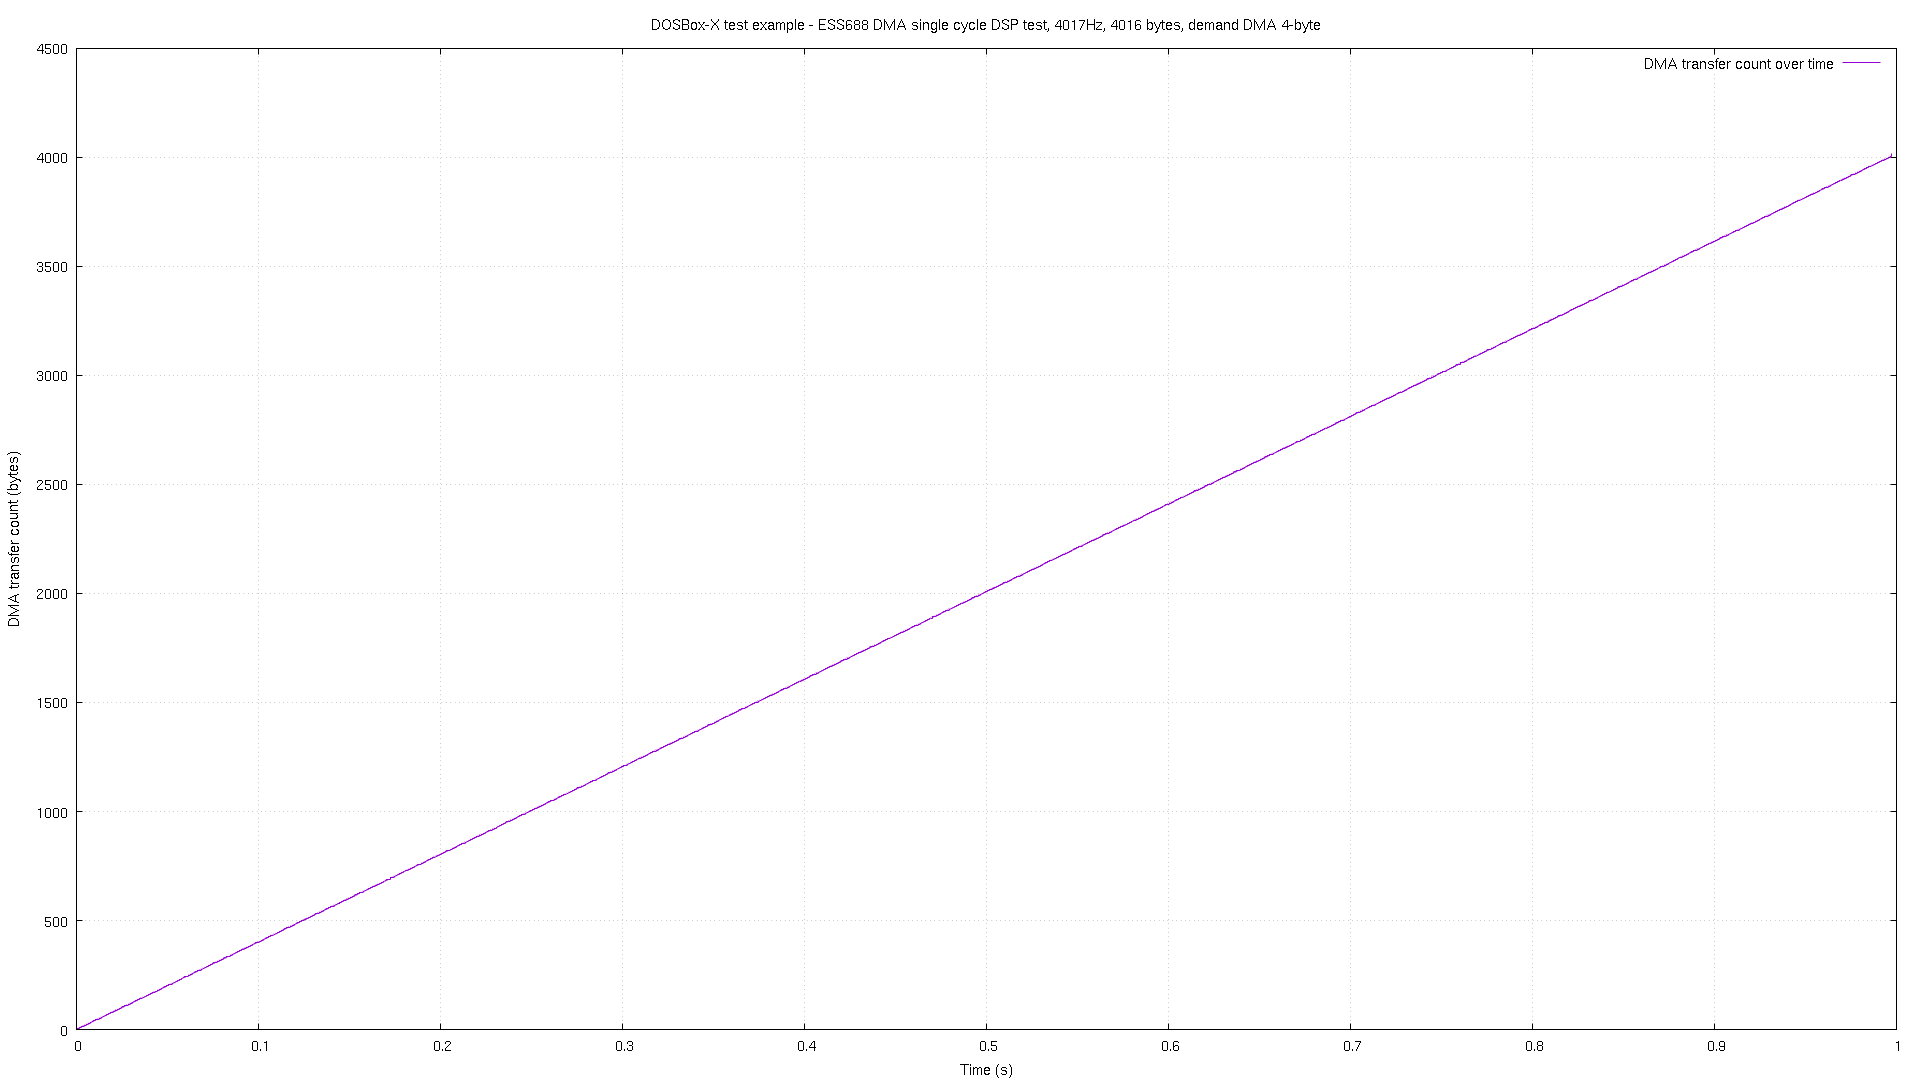

The file beside this chart, header and first rows:
# pos, time
0, 1.2e-05
0, 3.2e-05
4, 0.000531
4, 0.000552
8, 0.00153
8, 0.001551
12, 0.00253
12, 0.00255
16, 0.003529
16, 0.003549
20, 0.004527
20, 0.004548
24, 0.005526
24, 0.005547
28, 0.006525
28, 0.006546
32, 0.007524
32, 0.007545
36, 0.008523
36, 0.008544
40, 0.009522
40, 0.009543
44, 0.01052
44, 0.01054
48, 0.01152
48, 0.01154
52, 0.01254
52, 0.01256
56, 0.01354
56, 0.01356
60, 0.01454
60, 0.01456
64, 0.01554
64, 0.01556
68, 0.01654
68, 0.01656
72, 0.01753
72, 0.01756
76, 0.01853
76, 0.01855
80, 0.01953
80, 0.01955
84, 0.02053
84, 0.02055
88, 0.02153
88, 0.02155
92, 0.02253
92, 0.02255
96, 0.02353
96, 0.02355
100, 0.02453
100, 0.02455
104, 0.02553
104, 0.02555
108, 0.02653
108, 0.02655
112, 0.02753
112, 0.02755
116, 0.02853
116, 0.02855
... 1,938 more rows
